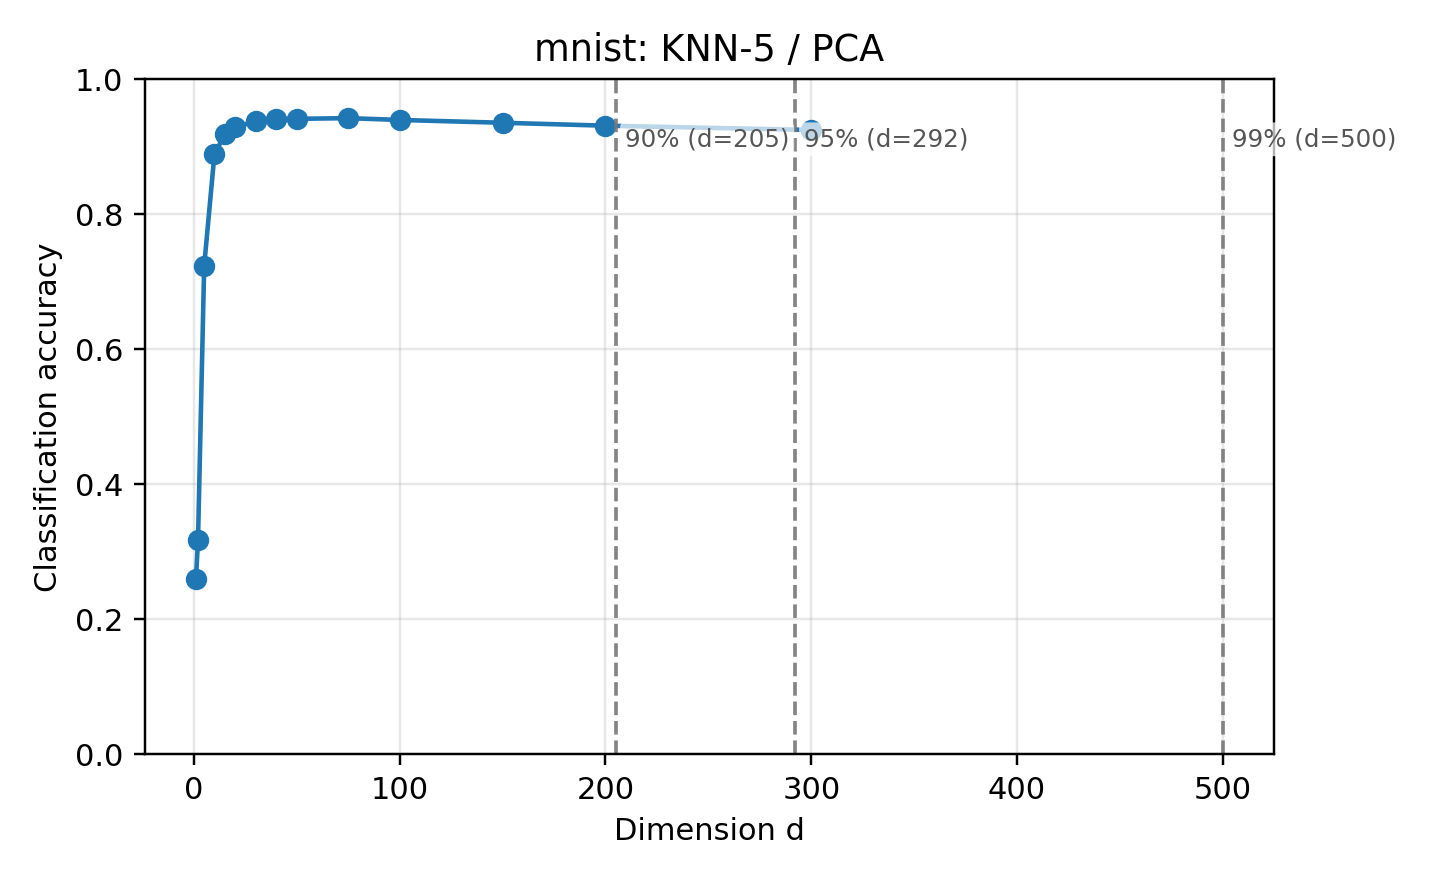

Data behind this chart, as committed beside it:
dataset, reducer, classifier, dim, accuracy, error_rate, pca_dim, n_train, n_test, random_state, test_size, method_label, classifier_label
mnist, pca, knn, 1, 0.2598, 0.7402, , 14000, 6000, 0, 0.3, PCA, KNN-5
mnist, pca, knn, 2, 0.3175, 0.6825, , 14000, 6000, 0, 0.3, PCA, KNN-5
mnist, pca, knn, 5, 0.724, 0.276, , 14000, 6000, 0, 0.3, PCA, KNN-5
mnist, pca, knn, 10, 0.8893, 0.1107, , 14000, 6000, 0, 0.3, PCA, KNN-5
mnist, pca, knn, 15, 0.9187, 0.08133, , 14000, 6000, 0, 0.3, PCA, KNN-5
mnist, pca, knn, 20, 0.9288, 0.07117, , 14000, 6000, 0, 0.3, PCA, KNN-5
mnist, pca, knn, 30, 0.938, 0.062, , 14000, 6000, 0, 0.3, PCA, KNN-5
mnist, pca, knn, 40, 0.941, 0.059, , 14000, 6000, 0, 0.3, PCA, KNN-5
mnist, pca, knn, 50, 0.9415, 0.0585, , 14000, 6000, 0, 0.3, PCA, KNN-5
mnist, pca, knn, 75, 0.9425, 0.0575, , 14000, 6000, 0, 0.3, PCA, KNN-5
mnist, pca, knn, 100, 0.9398, 0.06017, , 14000, 6000, 0, 0.3, PCA, KNN-5
mnist, pca, knn, 150, 0.9357, 0.06433, , 14000, 6000, 0, 0.3, PCA, KNN-5
mnist, pca, knn, 200, 0.9313, 0.06867, , 14000, 6000, 0, 0.3, PCA, KNN-5
mnist, pca, knn, 300, 0.925, 0.075, , 14000, 6000, 0, 0.3, PCA, KNN-5
